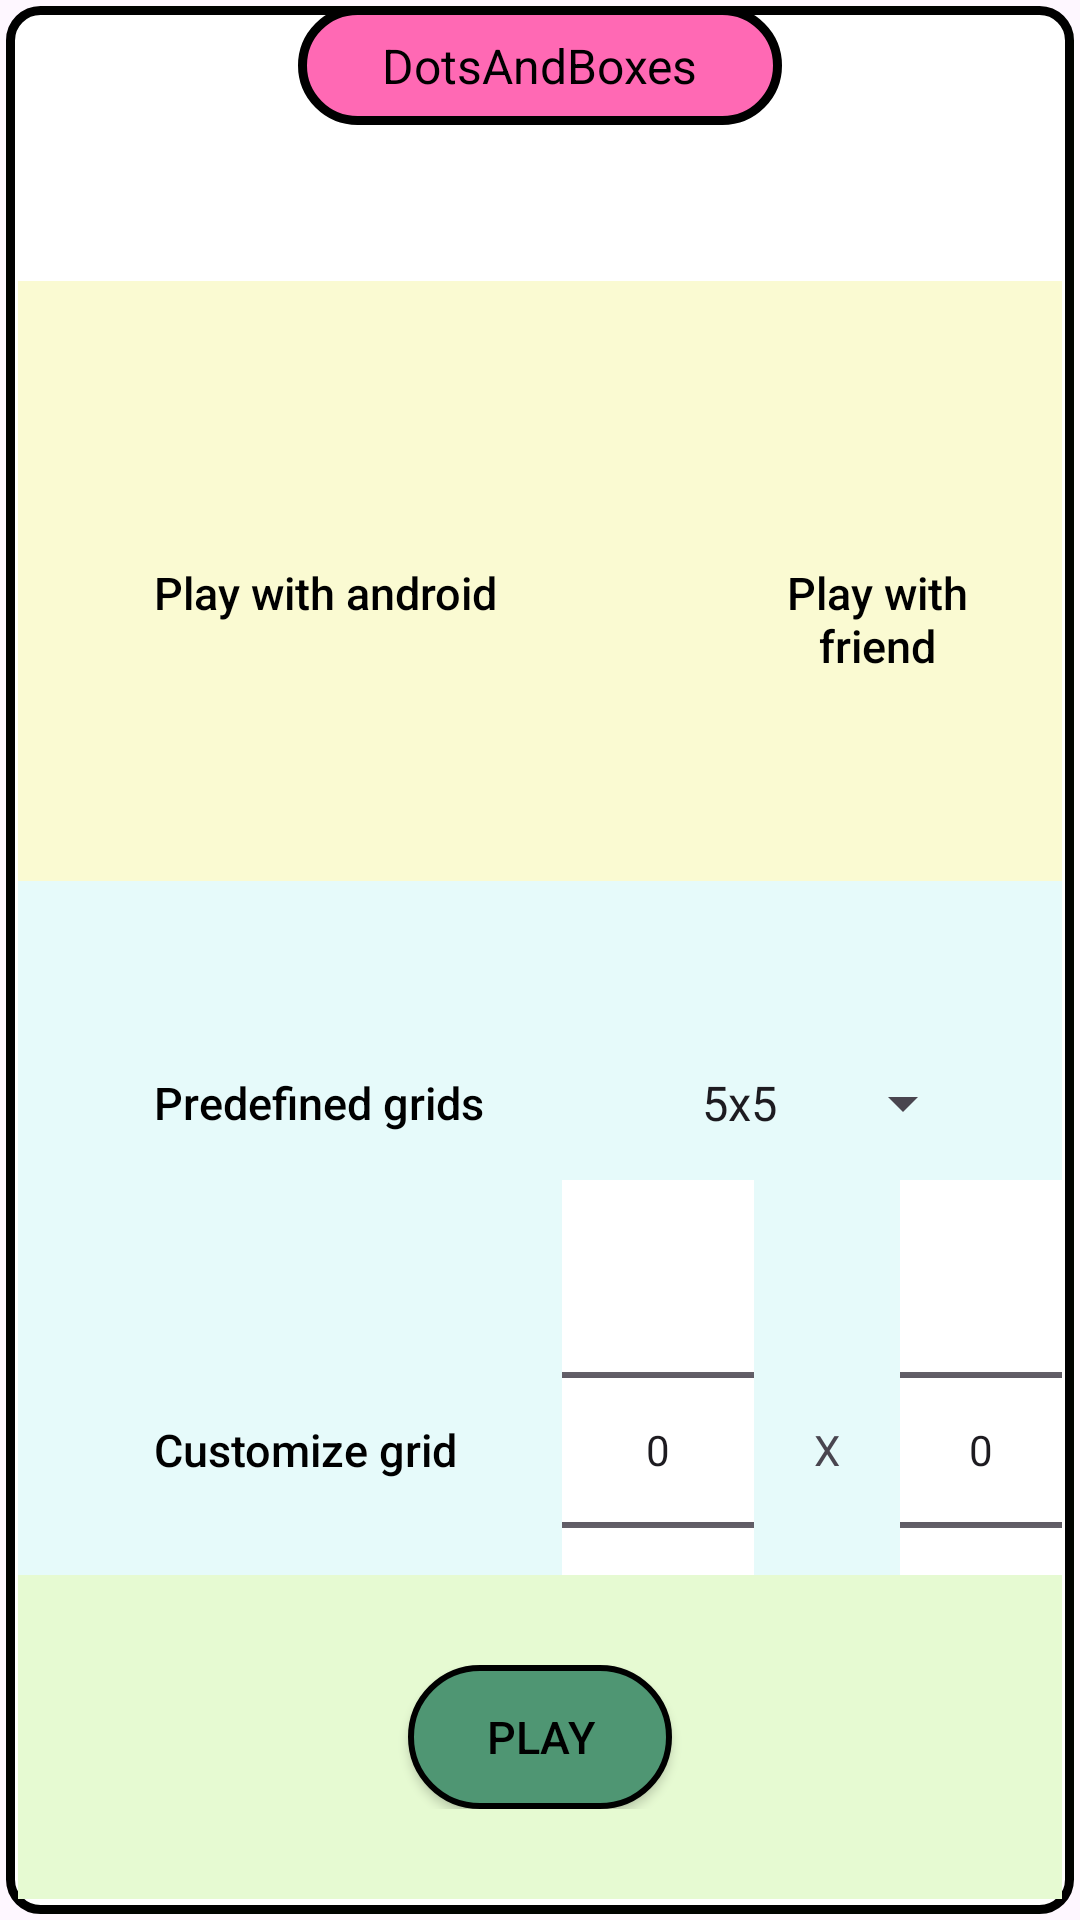

Reconstruct the res/layout file that produces this screen, plus the resources it refers to.
<!-- AndroidManifest.xml: application theme Theme.DotAndBox -->
<!-- res/layout/activity_main.xml -->
<?xml version="1.0" encoding="utf-8"?>
<androidx.constraintlayout.widget.ConstraintLayout xmlns:android="http://schemas.android.com/apk/res/android"
    xmlns:app="http://schemas.android.com/apk/res-auto"
    xmlns:tools="http://schemas.android.com/tools"
    android:layout_width="match_parent"
    android:layout_height="wrap_content"
    tools:context=".MainActivity"
    android:id="@+id/constraint_layout"
    android:background="@drawable/thick_border"
    android:layout_marginTop="20dp"
    >
    <LinearLayout
        android:layout_width="match_parent"
        android:layout_height="wrap_content"
        android:paddingBottom="50dp"
        android:orientation="horizontal"
        android:gravity="center"
        app:layout_constraintTop_toTopOf="@+id/constraint_layout"
        android:id="@+id/banner_linearLayout"
        android:layout_marginStart="6dp"
        android:layout_marginEnd="6dp"
        >

        <TextView
            android:id="@+id/banner"
            android:layout_width="wrap_content"
            android:layout_height="wrap_content"
            android:background="@drawable/banner_border"
            android:paddingLeft="30dp"
            android:paddingTop="11dp"
            android:paddingRight="30dp"
            android:paddingBottom="11dp"
            android:text="DotsAndBoxes"
            android:textColor="@color/black"
            android:textSize="16sp"
            app:layout_constraintTop_toTopOf="@+id/constraint_layout" />
    </LinearLayout>
    <LinearLayout
        android:layout_width="match_parent"
        android:layout_height="200dp"
        android:orientation="horizontal"
        android:paddingTop="80dp"
        android:paddingStart="30dp"
        app:layout_constraintTop_toBottomOf="@+id/banner_linearLayout"
        android:id="@+id/gameMode_linearLayout"
        android:layout_marginStart="6dp"
        android:layout_marginEnd="6dp"
        android:background="@color/ivory">

        <androidx.appcompat.widget.AppCompatButton
            android:id="@+id/button_singlePlayer"
            android:layout_width="wrap_content"
            android:layout_height="wrap_content"
            android:background="@drawable/button_selector"
            android:text="Play with android"
            android:textColor="@color/black"
            android:textSize="15sp"
            android:textAllCaps="false"
            android:paddingLeft="15dp"
            android:paddingRight="15dp"
            />

        <androidx.appcompat.widget.AppCompatButton
        android:id="@+id/button_TwoPlayer"
        android:layout_width="wrap_content"
        android:layout_height="wrap_content"
        android:text="Play with friend"
        android:background="@drawable/button_selector"
        android:layout_marginStart="50dp"
        android:textColor="@color/black"
        android:textSize="15sp"
            android:textAllCaps="false"
            android:paddingLeft="15dp"
            android:paddingRight="15dp"/>

    </LinearLayout>
    <LinearLayout
        android:layout_width="match_parent"
        android:layout_height="wrap_content"
        android:orientation="horizontal"
        android:gravity="center_vertical"
        android:paddingTop="50dp"
        android:paddingBottom="50dp"
        android:paddingStart="30dp"
        app:layout_constraintTop_toBottomOf="@+id/gameMode_linearLayout"
        android:id="@+id/gridDefault_linearLayout"
        android:layout_marginStart="6dp"
        android:layout_marginEnd="6dp"
        android:background="@color/lavender"
        >
        <androidx.appcompat.widget.AppCompatButton
            android:id="@+id/button_predefinedGrids"
            android:layout_width="wrap_content"
            android:layout_height="wrap_content"
            android:text="Predefined grids"
            android:background="@drawable/button_selector"
            android:textColor="@color/black"
            android:textSize="15sp"
            android:textAllCaps="false"
            android:paddingLeft="15dp"
            android:paddingRight="15dp"
            app:layout_constraintStart_toStartOf="@+id/button_singlePlayer"
            />
        <Spinner
            android:id="@+id/dropdownSpinner"
            android:layout_width="wrap_content"
            android:layout_height="48dp"
            android:layout_marginStart="50dp"
            android:entries="@array/dropdown_items"
            />
    </LinearLayout>
    <LinearLayout
        android:layout_width="match_parent"
        android:layout_height="wrap_content"
        android:orientation="horizontal"
        android:layout_marginStart="6dp"
        android:layout_marginEnd="6dp"
        android:paddingStart="30dp"
        android:gravity="center_vertical"
        app:layout_constraintTop_toBottomOf="@+id/gridDefault_linearLayout"
        app:layout_constraintBottom_toTopOf="@+id/play_linearLayout"
        android:background="@color/lavender"
        android:id="@+id/gridCustom_linearLayout"
        >
        <androidx.appcompat.widget.AppCompatButton
            android:id="@+id/button_customGrids"
            android:layout_width="wrap_content"
            android:layout_height="wrap_content"
            android:text="Customize grid"
            android:background="@drawable/button_selector"
            android:textColor="@color/black"
            android:textSize="15sp"
            android:textAllCaps="false"
            android:paddingLeft="15dp"
            android:paddingRight="15dp"/>
        <NumberPicker
            android:id="@+id/numberPicker_rows"
            android:layout_width="wrap_content"
            android:layout_height="wrap_content"
            android:layout_marginStart="20dp"
            android:background="@color/white"/>
        <TextView
            android:id="@+id/gridCustom_intoSymbol"
            android:layout_width="wrap_content"
            android:layout_height="wrap_content"
            android:layout_marginStart="20dp"
            android:text="X"
            />
        <NumberPicker
            android:id="@+id/numberPicker_cols"
            android:layout_width="wrap_content"
            android:layout_height="wrap_content"
            android:layout_marginStart="20dp"
            android:enabled="true"
            android:background="@color/white"
            />
    </LinearLayout>
    <LinearLayout
        android:layout_width="match_parent"
        android:layout_height="wrap_content"
        android:orientation="vertical"
        android:gravity="center"
        android:padding="30dp"
        app:layout_constraintBottom_toBottomOf="parent"
        android:id="@+id/play_linearLayout"
        android:background="@color/lightGreen"
        android:layout_marginStart="6dp"
        android:layout_marginEnd="6dp"
        android:layout_marginBottom="7dp"
        >
        <androidx.appcompat.widget.AppCompatButton
        android:id="@+id/button_play"
        android:layout_width="wrap_content"
        android:layout_height="wrap_content"
        android:text="PLAY"
            android:textColor="@color/black"
            android:textSize="15sp"
            android:background="@drawable/play_button_bg"
            android:textAllCaps="false"
            android:paddingLeft="15dp"
            android:paddingRight="15dp"
        />
    </LinearLayout>
</androidx.constraintlayout.widget.ConstraintLayout>
<!-- resources referenced by this layout -->
<resources>
  <string-array name="dropdown_items">
              <item>5x5</item>
              <item>8x5</item>
              <item>7x7</item>
              <item>10x6</item>
              
          </string-array>
  <color name="black">#FF000000</color>
  <color name="ivory">#fafad2</color>
  <color name="lavender">#e6fafa</color>
  <color name="lightGreen">#e6fad2</color>
  <color name="white">#FFFFFFFF</color>
  <!-- drawable banner_border (drawable) -->
  <?xml version="1.0" encoding="utf-8"?>
  <layer-list xmlns:android="http://schemas.android.com/apk/res/android">
      
      <item
          android:left="2dp"
      android:right="2dp"
      android:top="2dp"
      android:bottom="2dp">
          <shape>
              <solid android:color="#ff69b4"/>
              <stroke android:color="#000000" android:width="3dp"/>
              <corners android:radius="25dp"/>
          </shape>
      </item>
  </layer-list>
  <!-- drawable button_selector (drawable) -->
  <?xml version="1.0" encoding="utf-8"?>
  <selector xmlns:android="http://schemas.android.com/apk/res/android">
      <item android:drawable="@drawable/button_pressed" android:state_pressed="true"/>
      <item android:drawable="@drawable/button_selected" android:state_selected="true"/>
      <item android:drawable="@drawable/button_normal"/>
  </selector>
  
  
  
      
  <!-- drawable play_button_bg (drawable) -->
  <?xml version="1.0" encoding="utf-8"?>
  <layer-list xmlns:android="http://schemas.android.com/apk/res/android">
      
      <item>
          <shape>
              <solid android:color="@color/paleGreen"/>
              <stroke android:color="#000000" android:width="2dp"/>
              <corners android:radius="25dp"/>
          </shape>
      </item>
  </layer-list>
  <!-- drawable thick_border (drawable) -->
  <?xml version="1.0" encoding="utf-8"?>
  <layer-list xmlns:android="http://schemas.android.com/apk/res/android">
      
      <item
          android:left="2dp"
          android:right="2dp"
          android:top="2dp"
          android:bottom="2dp">
          <shape>
              <solid android:color="#ffffff"/>
              <stroke android:color="#000000" android:width="3dp"/>
              <corners android:radius="10dp"/>
          </shape>
      </item>
  </layer-list>
  <style name="Theme.DotAndBox" parent="Base.Theme.DotAndBox" />
  <!-- drawable button_pressed (drawable) -->
  <?xml version="1.0" encoding="utf-8"?>
  <layer-list xmlns:android="http://schemas.android.com/apk/res/android">
      
      <item>
          <shape>
              <solid android:color="#90ee90"/>
              <stroke android:color="#000000" android:width="2dp"/>
              <corners android:radius="25dp"/>
          </shape>
      </item>
  </layer-list>
  <!-- drawable button_normal (drawable) -->
  <?xml version="1.0" encoding="utf-8"?>
  <layer-list xmlns:android="http://schemas.android.com/apk/res/android">
  
  <item>
      <shape>
          <solid android:color="#6495ed"/>
          <stroke android:color="#000000" android:width="2dp"/>
          <corners android:radius="25dp"/>
      </shape>
  </item>
  </layer-list>
  <color name="paleGreen">#4f9673</color>
  <style name="Base.Theme.DotAndBox" parent="Theme.Material3.DayNight.NoActionBar">
          
          
      </style>
</resources>
